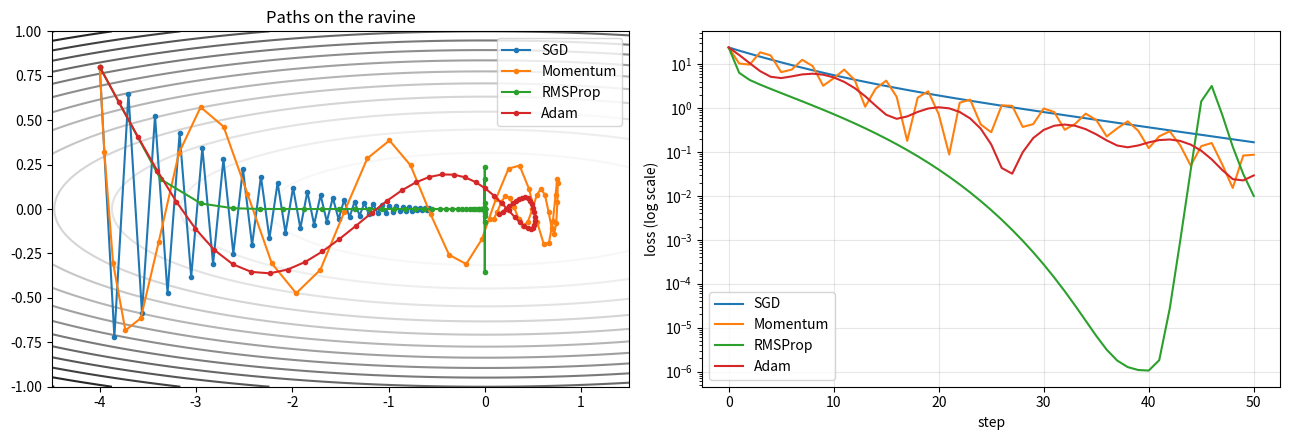

Source code (Python):
"""
Optimizers from Scratch: SGD, Momentum, RMSProp, Adam
All four minimise the same "ravine" loss L = 0.5 * (w1^2 + 50 * w2^2).

"""

import numpy as np
import matplotlib.pyplot as plt

A = np.array([1.0, 50.0])
loss = lambda w: 0.5 * np.sum(A * w ** 2)
grad = lambda w: A * w
start, steps = np.array([-4.0, 0.8]), 50

def sgd(lr=0.038):
    w = start.copy(); path = [w.copy()]
    for _ in range(steps):
        w -= lr * grad(w); path.append(w.copy())
    return np.array(path)

def momentum(lr=0.012, beta=0.9):
    w, v = start.copy(), np.zeros(2); path = [w.copy()]
    for _ in range(steps):
        v = beta * v + grad(w)
        w -= lr * v; path.append(w.copy())
    return np.array(path)

def rmsprop(lr=0.2, rho=0.9, eps=1e-8):
    w, s = start.copy(), np.zeros(2); path = [w.copy()]
    for _ in range(steps):
        g = grad(w)
        s = rho * s + (1 - rho) * g ** 2
        w -= lr * g / (np.sqrt(s) + eps); path.append(w.copy())
    return np.array(path)

def adam(lr=0.2, b1=0.9, b2=0.999, eps=1e-8):
    w, m, v = start.copy(), np.zeros(2), np.zeros(2); path = [w.copy()]
    for t in range(1, steps + 1):
        g = grad(w)
        m = b1 * m + (1 - b1) * g
        v = b2 * v + (1 - b2) * g ** 2
        m_hat, v_hat = m / (1 - b1 ** t), v / (1 - b2 ** t)
        w -= lr * m_hat / (np.sqrt(v_hat) + eps); path.append(w.copy())
    return np.array(path)

runs = {"SGD": sgd(), "Momentum": momentum(), "RMSProp": rmsprop(), "Adam": adam()}
print(f"Starting loss: {loss(start):.2f}")
for name, path in runs.items():
    print(f"{name:9s} loss after 10 steps {loss(path[10]):8.4f}   after 50 steps {loss(path[-1]):.4f}")

# Adam's first step is about lr whatever the size of the gradient
for g in [4.0, 0.04]:
    m, v = 0.1 * g, 0.001 * g * g
    print(f"Adam first step with gradient {g}: lr x {(m / 0.1) / np.sqrt(v / 0.001):.2f}")

fig, ax = plt.subplots(1, 2, figsize=(13, 4.5))
t = np.linspace(-4.5, 1.5, 300); u = np.linspace(-1, 1, 300); T, U = np.meshgrid(t, u)
ax[0].contour(T, U, 0.5 * (T ** 2 + 50 * U ** 2), levels=15, cmap="Greys")
for name, path in runs.items():
    ax[0].plot(path[:, 0], path[:, 1], ".-", label=name)
ax[0].set_title("Paths on the ravine"); ax[0].legend()
for name, path in runs.items():
    ax[1].semilogy([loss(p) + 1e-6 for p in path], label=name)
ax[1].set_xlabel("step"); ax[1].set_ylabel("loss (log scale)"); ax[1].legend(); ax[1].grid(alpha=0.3)
plt.tight_layout()
plt.show()
